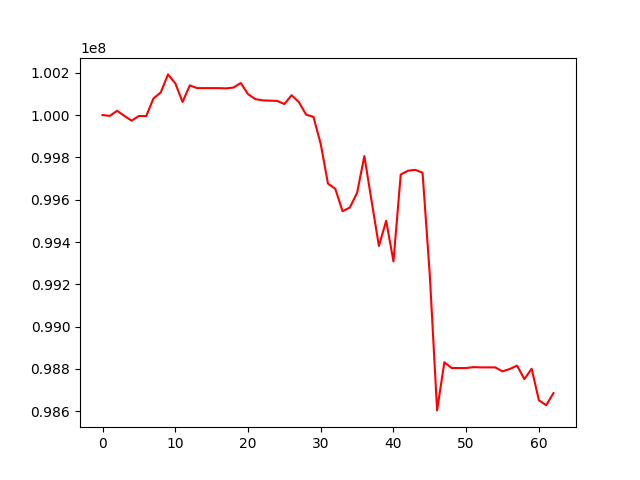

Source data for this figure (header and first rows):
, 0
0, 100000000
1, 99996081
2, 100020472
3, 99996069
4, 99973617
5, 99995572
6, 99995228
7, 100078518
8, 100106791
9, 100192307
10, 100150345
11, 100062058
12, 100140461
13, 100127447
14, 100127447
15, 100127447
16, 100127447
17, 100126247
18, 100130179
19, 100151515
20, 100099199
21, 100075554
22, 100069586
23, 100068177
24, 100067120
25, 100052323
26, 100093941
27, 100060995
28, 100001849
29, 99991670
30, 99862903
31, 99675847
32, 99651566
33, 99545505
34, 99562854
35, 99632678
36, 99806327
37, 99592333
38, 99381175
39, 99500374
40, 99308233
41, 99719151
42, 99736929
43, 99741044
44, 99727577
45, 99242089
46, 98603941
47, 98831503
48, 98804186
49, 98804186
50, 98804186
51, 98808487
52, 98807380
53, 98807380
54, 98807125
55, 98788386
56, 98799833
57, 98815441
58, 98751714
59, 98800908
... 3 more rows
